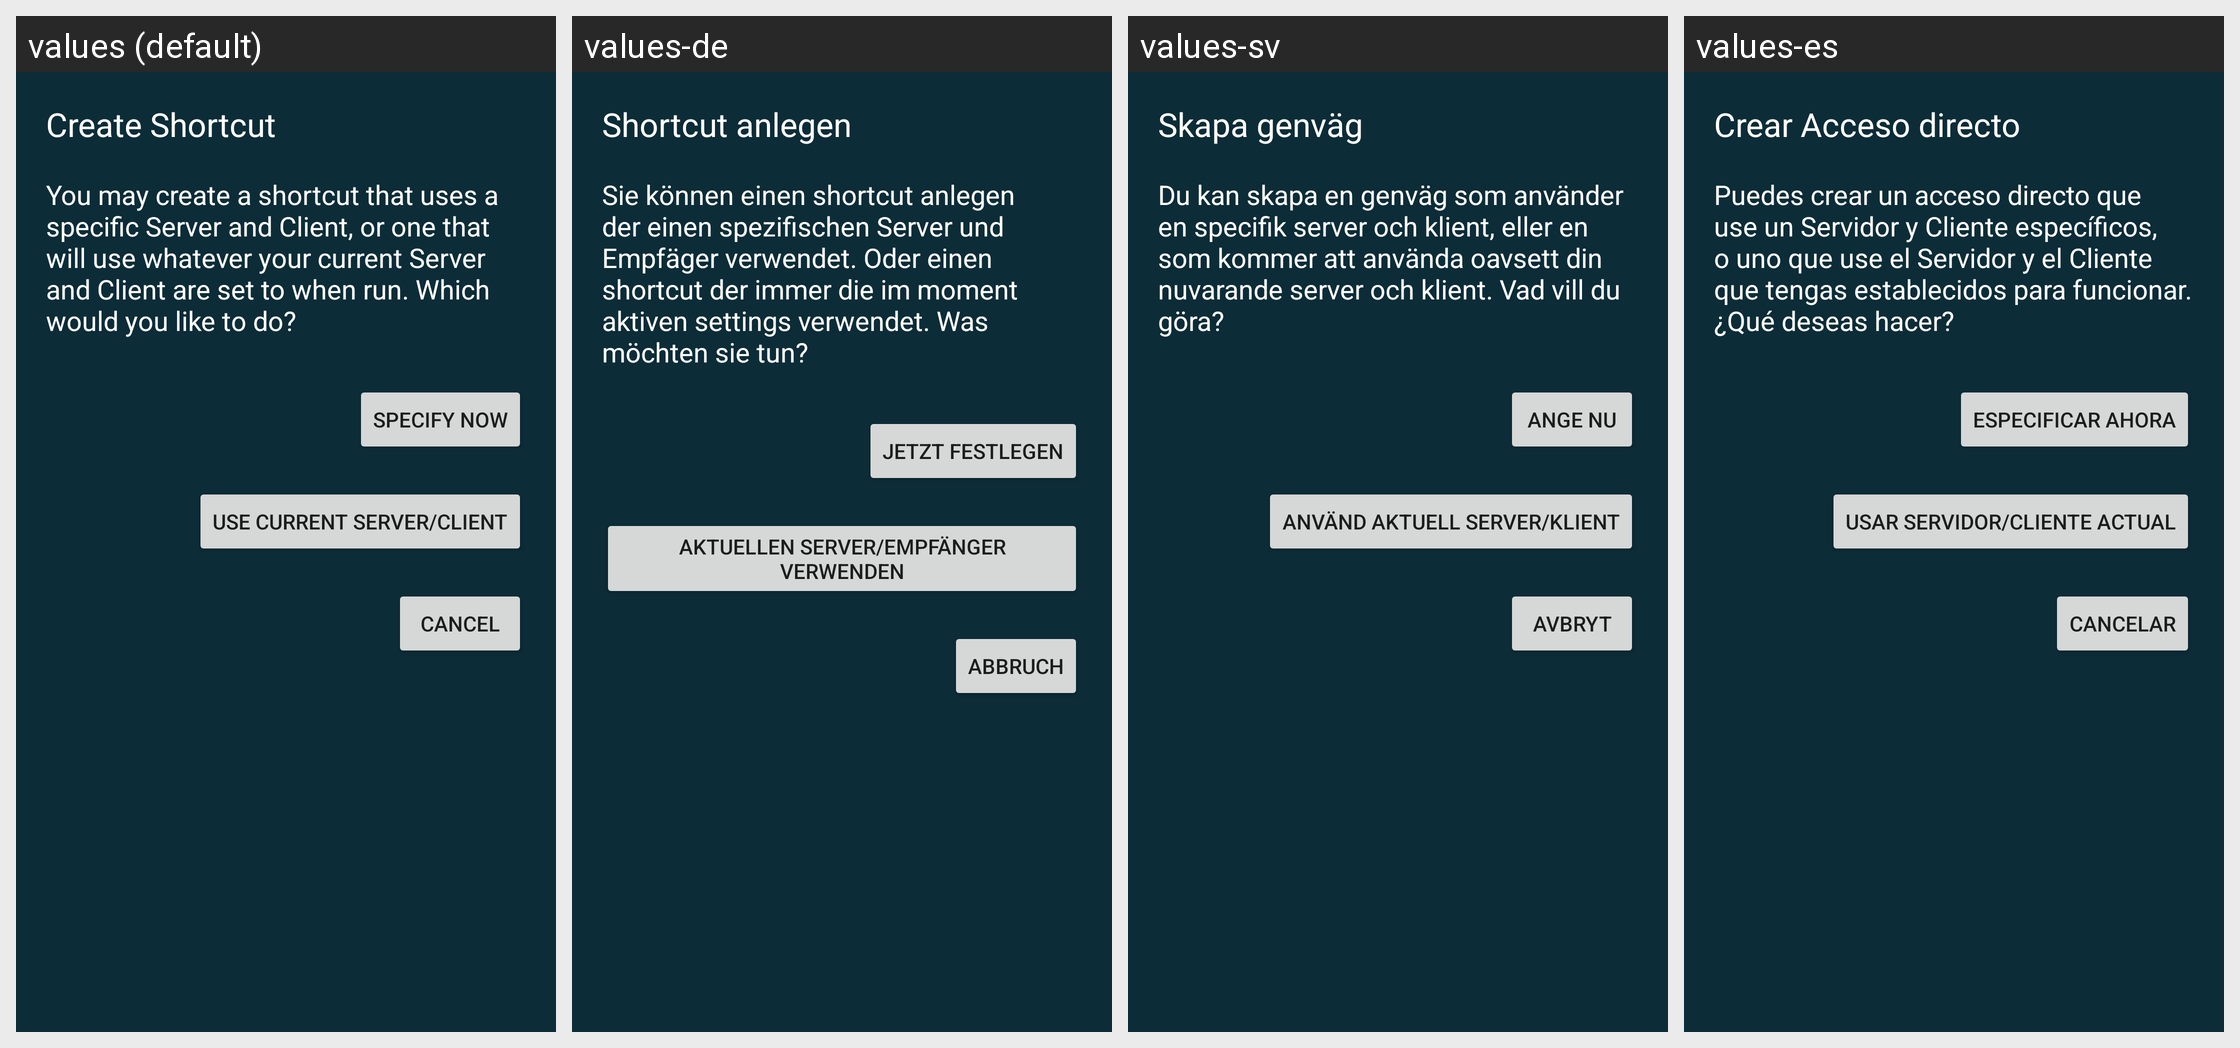

The same Android screen rendered under several of its app's locales, left to right. List the strings drawn on it with the default value and each locale's translation.
Android screen res/layout/popup_create_shortcut.xml rendered under 4 locales, left to right: values (default), values-de, values-sv, values-es. Device: Nexus 5 (rendered at 1080×1920; each locale shown at half size, 540×960, under a caption strip naming it); theme Theme.AppCompat.Light.NoActionBar.
Other locales in the repository, not shown: values-fr.
Strings drawn on this screen, with the default value and each locale's value (text and hints the layout hard-codes, and strings that could not be matched under every locale, appear in the picture but are not listed):

create_shortcut
  values: Create Shortcut
  values-de: Shortcut anlegen
  values-sv: Skapa genväg
  values-es: Crear Acceso directo

create_shortcut_blurb
  values: You may create a shortcut that uses a specific Server and Client, or one that will use whatever your current Server and Client are set to when run. Which would you like to do?
  values-de: Sie können einen shortcut anlegen der einen spezifischen Server und Empfäger verwendet. Oder einen shortcut der immer die im moment aktiven settings verwendet. Was möchten sie tun?
  values-sv: Du kan skapa en genväg som använder en specifik server och klient, eller en som kommer att använda oavsett din nuvarande server och klient. Vad vill du göra?
  values-es: Puedes crear un acceso directo que use un Servidor y Cliente específicos, o uno que use el Servidor y el Cliente que tengas establecidos para funcionar. ¿Qué deseas hacer?

specify_now
  values: Specify Now
  values-de: Jetzt festlegen
  values-sv: Ange nu
  values-es: Especificar ahora

use_current
  values: Use current Server/Client
  values-de: Aktuellen Server/Empfänger verwenden
  values-sv: Använd aktuell Server/Klient
  values-es: Usar Servidor/Cliente actual

cancel
  values: Cancel
  values-de: Abbruch
  values-sv: Avbryt
  values-es: Cancelar
